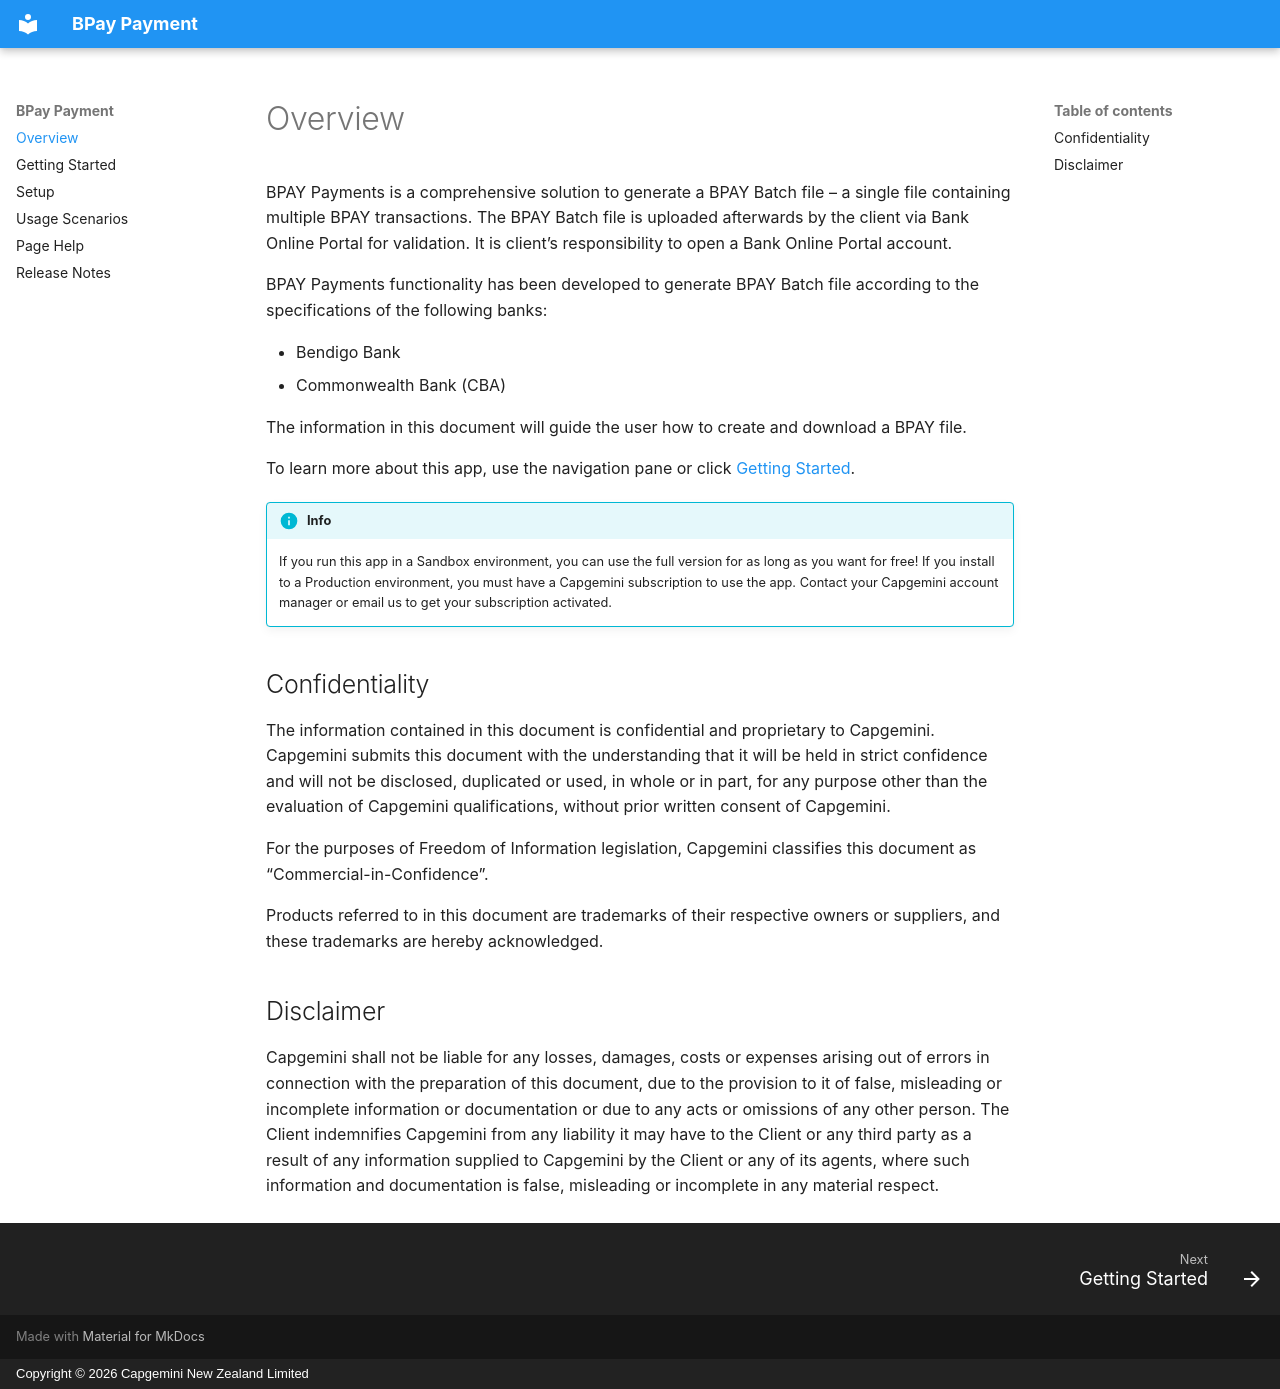

repository: CapgeminiNZDyn365BC/BPAY-Payments-Docs · page: index.html · generator: mkdocs · copyright: Copyright © 2026 Capgemini New Zealand Limited

BPAY Payments is a comprehensive solution to generate a BPAY Batch file – a single file containing multiple BPAY transactions. The BPAY Batch file is uploaded afterwards by the client via Bank Online Portal for validation. It is client’s responsibility to open a Bank Online Portal account.

BPAY Payments functionality has been developed to generate BPAY Batch file according to the specifications of the following banks:

* Bendigo Bank
* Commonwealth Bank (CBA)

The information in this document will guide the user how to create and download a BPAY file.

To learn more about this app, use the navigation pane or click [Getting Started](getting-started.md).

!!! info
    If you run this app in a Sandbox environment, you can use the full version for as long as you want for free! If you install to a Production environment, you must have a Capgemini subscription to use the app. Contact your Capgemini account manager or
    email us to get your subscription activated.

## Confidentiality

The information contained in this document is confidential and proprietary to Capgemini. Capgemini submits this document with the understanding that it will be held in strict confidence and will not be disclosed, duplicated or used, in whole or in part, for any purpose other than the evaluation of Capgemini qualifications, without prior written consent of Capgemini.

For the purposes of Freedom of Information legislation, Capgemini classifies this document as “Commercial-in-Confidence”.

Products referred to in this document are trademarks of their respective owners or suppliers, and these trademarks are hereby acknowledged.

## Disclaimer

Capgemini shall not be liable for any losses, damages, costs or expenses arising out of errors in connection with the preparation of this document, due to the provision to it of false, misleading or incomplete information or documentation or due to any acts or omissions of any other person. The Client indemnifies Capgemini from any liability it may have to the Client or any third party as a result of any information supplied to Capgemini by the Client or any of its agents, where such information and documentation is false, misleading or incomplete in any material respect.
